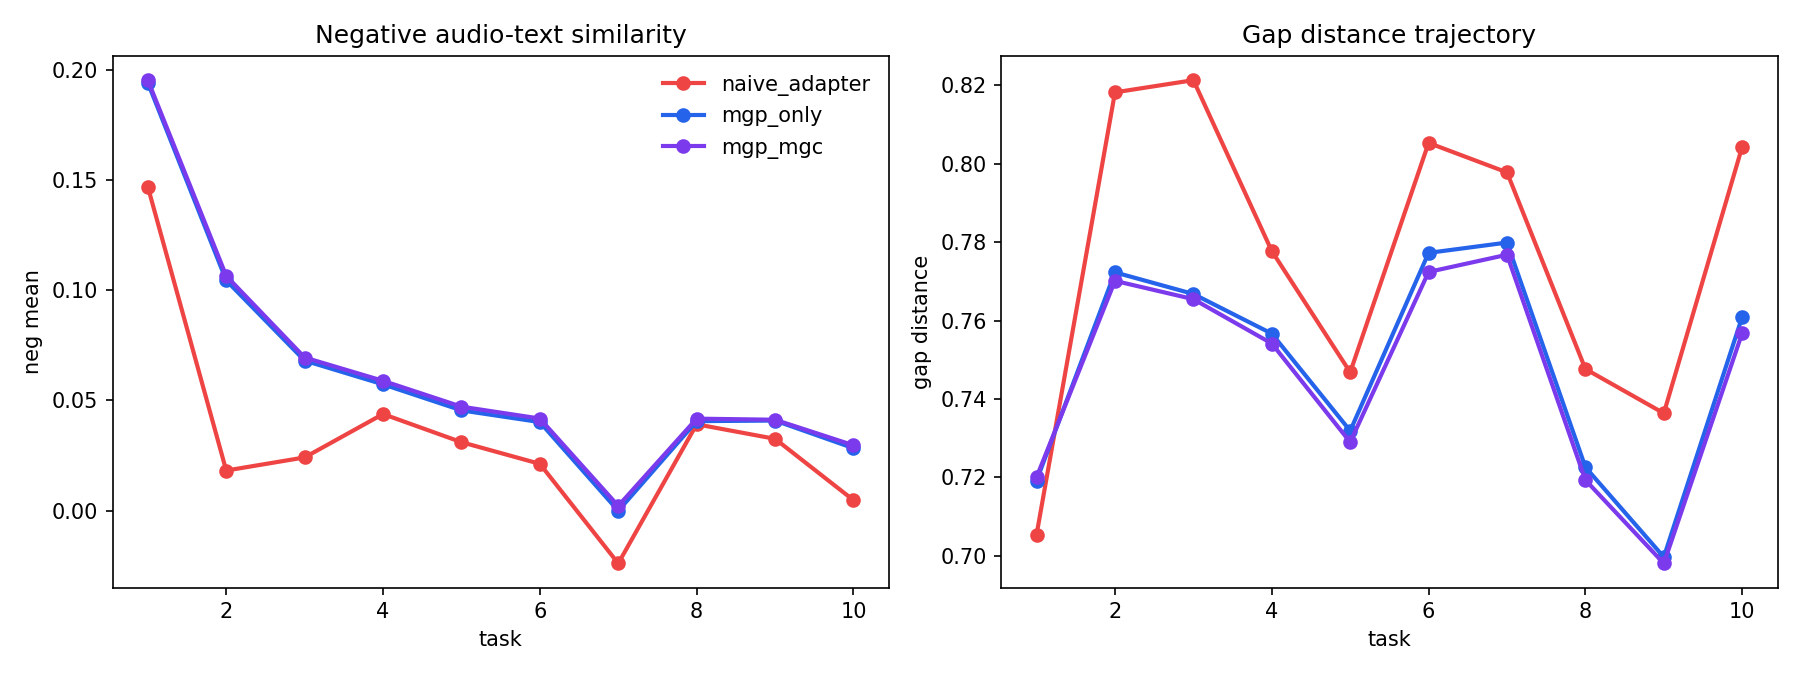

The data file committed next to this chart (first rows):
method, beta, fold, seed, task_id, pos_mean, neg_mean, gap_distance
zero_shot_clap, 0.0, 1, 0, 1, 0.4473, 0.2039, 0.7633
zero_shot_clap, 0.0, 1, 0, 2, 0.418, 0.1567, 0.7919
zero_shot_clap, 0.0, 1, 0, 3, 0.3889, 0.07949, 0.7914
zero_shot_clap, 0.0, 1, 0, 4, 0.3826, 0.05059, 0.7869
zero_shot_clap, 0.0, 1, 0, 5, 0.3795, 0.03773, 0.7885
zero_shot_clap, 0.0, 1, 0, 6, 0.37, 0.02796, 0.7947
zero_shot_clap, 0.0, 1, 0, 7, 0.3789, 0.02422, 0.7748
zero_shot_clap, 0.0, 1, 0, 8, 0.3803, 0.02339, 0.7692
zero_shot_clap, 0.0, 1, 0, 9, 0.3826, 0.02518, 0.7661
zero_shot_clap, 0.0, 1, 0, 10, 0.3876, 0.02495, 0.762
naive_adapter, 0.0, 1, 0, 1, 0.4915, 0.1374, 0.7065
naive_adapter, 0.0, 1, 0, 2, 0.3542, 0.01781, 0.8139
naive_adapter, 0.0, 1, 0, 3, 0.3555, 0.01647, 0.8213
naive_adapter, 0.0, 1, 0, 4, 0.3874, 0.04233, 0.7733
naive_adapter, 0.0, 1, 0, 5, 0.4023, 0.03923, 0.7399
naive_adapter, 0.0, 1, 0, 6, 0.3662, 0.02398, 0.7919
naive_adapter, 0.0, 1, 0, 7, 0.343, -0.02571, 0.8041
naive_adapter, 0.0, 1, 0, 8, 0.3985, 0.04304, 0.7563
naive_adapter, 0.0, 1, 0, 9, 0.3845, 0.02618, 0.7667
naive_adapter, 0.0, 1, 0, 10, 0.3532, -0.00238, 0.8171
mgp_only, 0.0, 1, 0, 1, 0.4842, 0.1829, 0.7181
mgp_only, 0.0, 1, 0, 2, 0.4166, 0.09993, 0.7718
mgp_only, 0.0, 1, 0, 3, 0.3929, 0.06207, 0.7684
mgp_only, 0.0, 1, 0, 4, 0.4017, 0.05533, 0.7498
mgp_only, 0.0, 1, 0, 5, 0.4053, 0.0479, 0.7225
mgp_only, 0.0, 1, 0, 6, 0.3756, 0.03904, 0.7831
mgp_only, 0.0, 1, 0, 7, 0.3549, -0.004943, 0.7896
mgp_only, 0.0, 1, 0, 8, 0.3984, 0.03862, 0.7371
mgp_only, 0.0, 1, 0, 9, 0.4083, 0.03705, 0.7053
mgp_only, 0.0, 1, 0, 10, 0.3863, 0.0257, 0.7645
mgc_only, 4.0, 1, 0, 1, 0.4965, 0.1419, 0.7037
mgc_only, 4.0, 1, 0, 2, 0.3622, 0.02877, 0.8039
mgc_only, 4.0, 1, 0, 3, 0.3598, 0.02534, 0.808
mgc_only, 4.0, 1, 0, 4, 0.3883, 0.04579, 0.7631
mgc_only, 4.0, 1, 0, 5, 0.4026, 0.04004, 0.7344
mgc_only, 4.0, 1, 0, 6, 0.364, 0.0269, 0.8048
mgc_only, 4.0, 1, 0, 7, 0.3415, -0.02628, 0.8065
mgc_only, 4.0, 1, 0, 8, 0.3992, 0.03714, 0.745
mgc_only, 4.0, 1, 0, 9, 0.4044, 0.03859, 0.7249
mgc_only, 4.0, 1, 0, 10, 0.37, 0.008376, 0.7854
mgp_mgc, 4.0, 1, 0, 1, 0.4828, 0.1832, 0.7188
mgp_mgc, 4.0, 1, 0, 2, 0.4154, 0.09848, 0.7714
mgp_mgc, 4.0, 1, 0, 3, 0.391, 0.06018, 0.7712
mgp_mgc, 4.0, 1, 0, 4, 0.3998, 0.0535, 0.7519
mgp_mgc, 4.0, 1, 0, 5, 0.4045, 0.04784, 0.7231
mgp_mgc, 4.0, 1, 0, 6, 0.3771, 0.03971, 0.7779
mgp_mgc, 4.0, 1, 0, 7, 0.3557, -0.003395, 0.788
mgp_mgc, 4.0, 1, 0, 8, 0.3996, 0.0401, 0.7317
mgp_mgc, 4.0, 1, 0, 9, 0.4086, 0.03773, 0.7015
mgp_mgc, 4.0, 1, 0, 10, 0.3857, 0.02636, 0.7631
zero_shot_clap, 0.0, 2, 0, 1, 0.4542, 0.2083, 0.7703
zero_shot_clap, 0.0, 2, 0, 2, 0.4182, 0.1555, 0.7868
zero_shot_clap, 0.0, 2, 0, 3, 0.3934, 0.08029, 0.7823
zero_shot_clap, 0.0, 2, 0, 4, 0.3845, 0.05109, 0.7818
zero_shot_clap, 0.0, 2, 0, 5, 0.3813, 0.03661, 0.7826
zero_shot_clap, 0.0, 2, 0, 6, 0.3704, 0.02736, 0.7898
zero_shot_clap, 0.0, 2, 0, 7, 0.379, 0.02675, 0.7665
zero_shot_clap, 0.0, 2, 0, 8, 0.3789, 0.02554, 0.7636
zero_shot_clap, 0.0, 2, 0, 9, 0.3792, 0.02797, 0.7619
zero_shot_clap, 0.0, 2, 0, 10, 0.384, 0.02744, 0.7608
... 190 more rows
